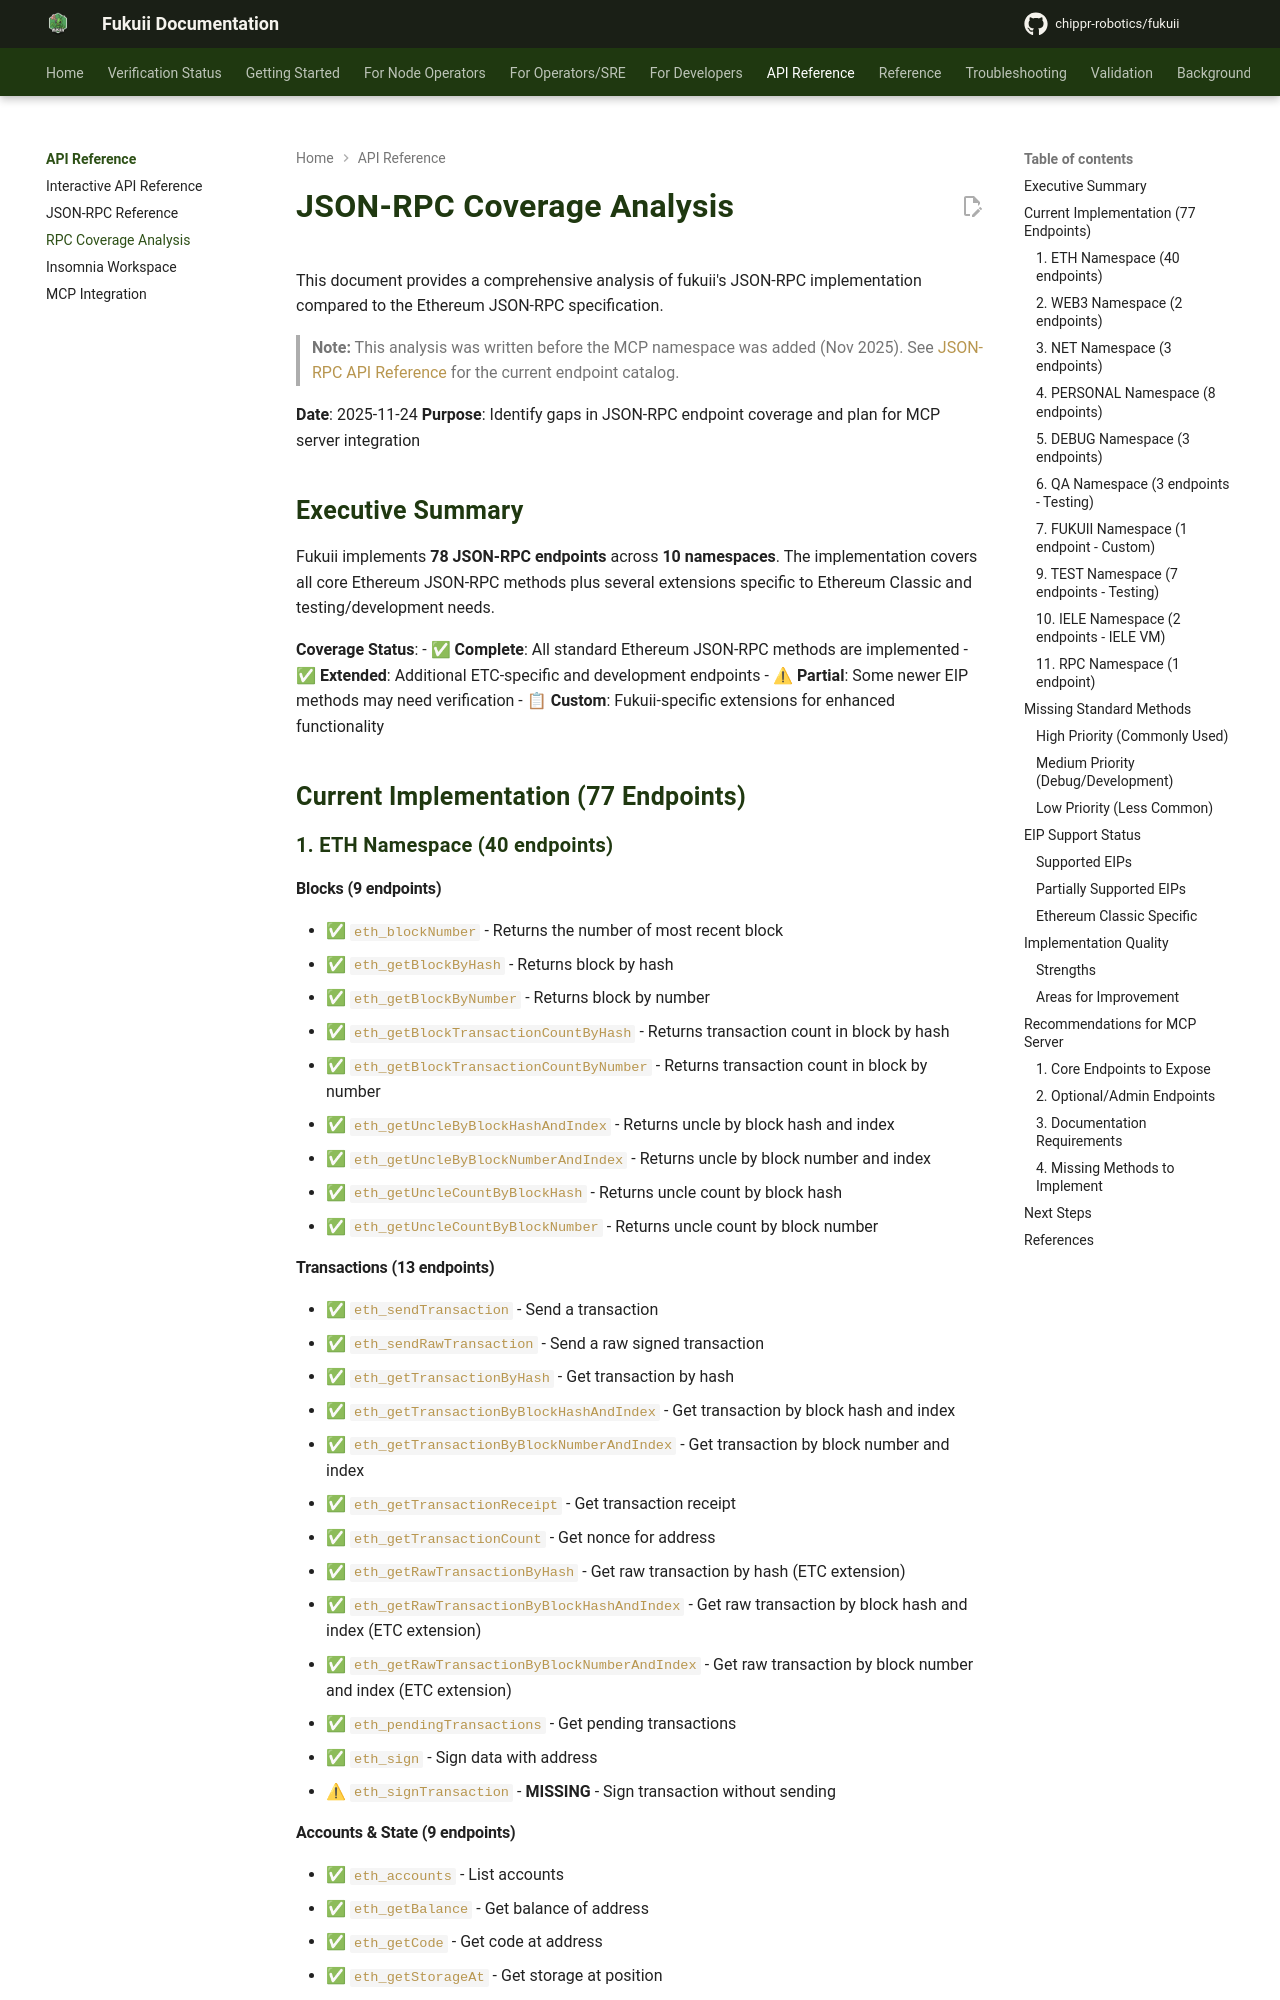

repository: chippr-robotics/fukuii · page: pr-preview/pr-1926/api/JSON_RPC_COVERAGE_ANALYSIS/index.html · generator: mkdocs

# JSON-RPC Coverage Analysis

This document provides a comprehensive analysis of fukuii's JSON-RPC implementation compared to the Ethereum JSON-RPC specification.

> **Note:** This analysis was written before the MCP namespace was added (Nov 2025). See [JSON-RPC API Reference](./JSON_RPC_API_REFERENCE.md) for the current endpoint catalog.

**Date**: 2025-11-24
**Purpose**: Identify gaps in JSON-RPC endpoint coverage and plan for MCP server integration

## Executive Summary

Fukuii implements **78 JSON-RPC endpoints** across **10 namespaces**. The implementation covers all core Ethereum JSON-RPC methods plus several extensions specific to Ethereum Classic and testing/development needs.

**Coverage Status**:
- ✅ **Complete**: All standard Ethereum JSON-RPC methods are implemented
- ✅ **Extended**: Additional ETC-specific and development endpoints
- ⚠ **Partial**: Some newer EIP methods may need verification
- 📋 **Custom**: Fukuii-specific extensions for enhanced functionality

## Current Implementation (77 Endpoints)

### 1. ETH Namespace (40 endpoints)

#### Blocks (9 endpoints)
- ✅ `eth_blockNumber` - Returns the number of most recent block
- ✅ `eth_getBlockByHash` - Returns block by hash
- ✅ `eth_getBlockByNumber` - Returns block by number
- ✅ `eth_getBlockTransactionCountByHash` - Returns transaction count in block by hash
- ✅ `eth_getBlockTransactionCountByNumber` - Returns transaction count in block by number
- ✅ `eth_getUncleByBlockHashAndIndex` - Returns uncle by block hash and index
- ✅ `eth_getUncleByBlockNumberAndIndex` - Returns uncle by block number and index
- ✅ `eth_getUncleCountByBlockHash` - Returns uncle count by block hash
- ✅ `eth_getUncleCountByBlockNumber` - Returns uncle count by block number
